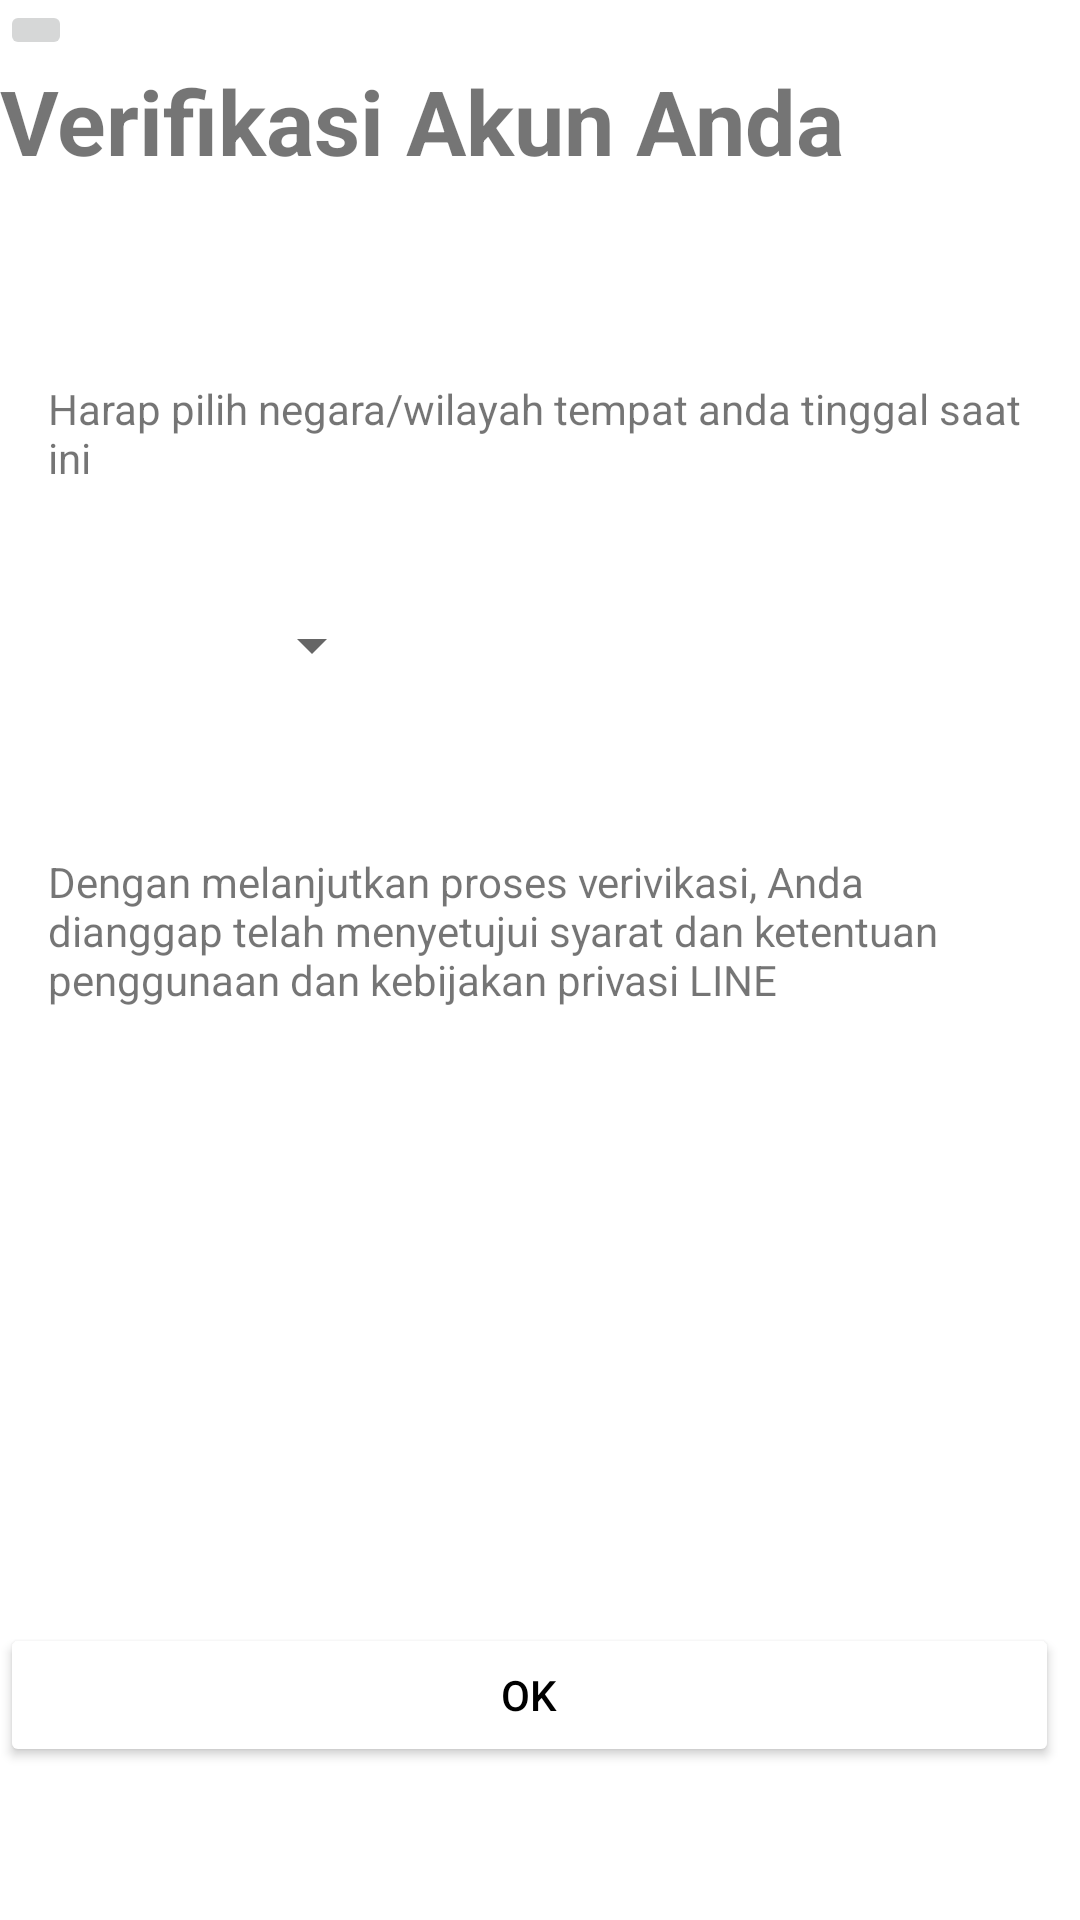

Here is an Android app screen rendered from its layout file. Give the layout XML and the strings, colors and styles it references.
<!-- AndroidManifest.xml: application theme Theme.MyLine -->
<!-- res/layout/activity_tampilan2.xml -->
<?xml version="1.0" encoding="utf-8"?>
<RelativeLayout xmlns:android="http://schemas.android.com/apk/res/android"
    xmlns:tools="http://schemas.android.com/tools"
    android:layout_width="match_parent"
    android:layout_height="match_parent"
    tools:context=".Tampilan_2">

    <ImageButton
        android:id="@+id/btn1"
        android:layout_width="wrap_content"
        android:layout_height="wrap_content"
        android:src="@drawable/ic_back"/>

    <TextView
        android:id="@+id/text1"
        android:layout_below="@id/btn1"
        android:layout_width="wrap_content"
        android:layout_height="wrap_content"
        android:text="Verifikasi Akun Anda"
        android:textSize="30dp"
        android:textStyle="bold"/>

    <RelativeLayout
        android:layout_width="match_parent"
        android:layout_height="match_parent"
        android:paddingLeft="16dp"
        android:paddingTop="16dp"
        android:paddingRight="16dp"
        android:paddingBottom="16dp"
        tools:context=".Tampilan_2">

        <Spinner
            android:id="@+id/spinnerCountries"
            android:layout_width="112dp"
            android:layout_height="wrap_content"
            android:layout_alignParentBottom="true"
            android:layout_marginBottom="397dp"
            android:prompt="@string/select_country" />

        <TextView
            android:id="@+id/text3"
            android:layout_width="wrap_content"
            android:layout_height="wrap_content"
            android:layout_alignParentBottom="true"
            android:layout_marginBottom="462dp"
            android:text="Harap pilih negara/wilayah tempat anda tinggal saat ini" />

        <TextView
            android:id="@+id/text2"
            android:layout_width="wrap_content"
            android:layout_height="wrap_content"
            android:layout_alignParentBottom="true"
            android:layout_marginTop="20dp"
            android:layout_marginBottom="288dp"
            android:text="Dengan melanjutkan proses verivikasi, Anda dianggap telah menyetujui syarat dan ketentuan penggunaan dan kebijakan privasi LINE" />
    </RelativeLayout>

    <Button
        android:id="@+id/btnok2"
        android:layout_width="402dp"
        android:layout_height="wrap_content"
        android:layout_alignParentEnd="true"
        android:layout_alignParentBottom="true"
        android:layout_marginEnd="7dp"
        android:layout_marginBottom="51dp"
        android:text="OK"
        android:backgroundTint="@color/green"
        android:textColor="@color/black"/>

</RelativeLayout>
<!-- resources referenced by this layout -->
<resources>
  <string name="select_country">Select a country</string>
  <style name="Theme.MyLine" parent="Theme.MaterialComponents.DayNight.DarkActionBar">
          
          <item name="colorPrimary">@color/purple_500</item>
          <item name="colorPrimaryVariant">@color/purple_700</item>
          <item name="colorOnPrimary">@color/white</item>
          
          <item name="colorSecondary">@color/teal_200</item>
          <item name="colorSecondaryVariant">@color/teal_700</item>
          <item name="colorOnSecondary">@color/black</item>
          
          <item name="android:statusBarColor">?attr/colorPrimaryVariant</item>
          
      </style>
  <!-- not gathered from this repository: default colours our renderer supplied (Android Studio template values) -->
  <color name="purple_500">#FF6200EE</color>
  <color name="purple_700">#FF3700B3</color>
  <color name="teal_200">#FF03DAC5</color>
  <color name="teal_700">#FF018786</color>
  <color name="black">#FF000000</color>
  <color name="white">#FFFFFFFF</color>
</resources>
